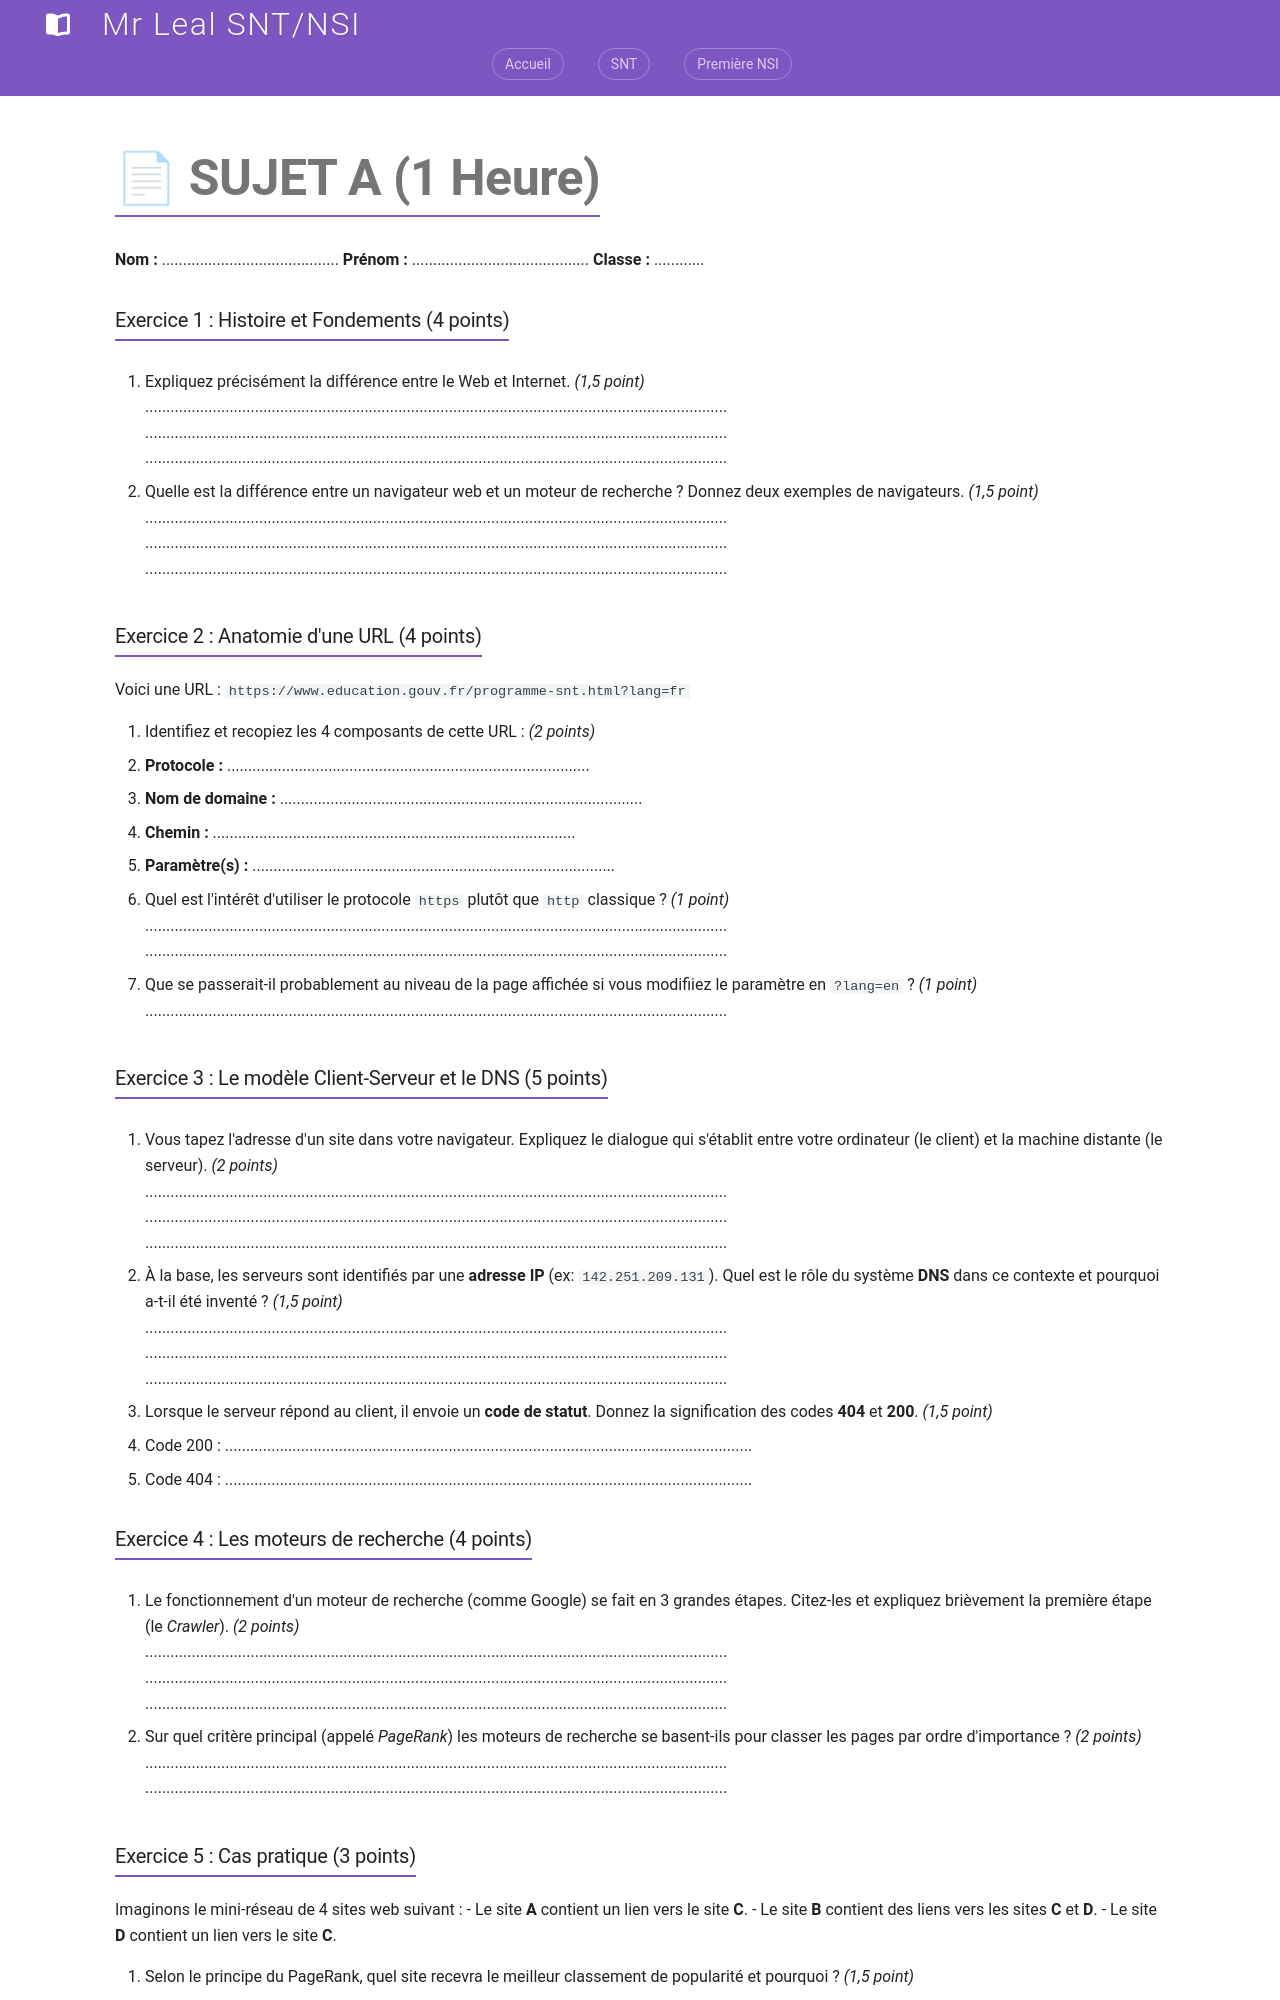

repository: jemangedespatate/projet_mkdocs · page: SNT/Web/evaluations/interrogation_web_A_B/index.html · generator: mkdocs

# 📄 SUJET A (1 Heure)

**Nom :** .......................................... **Prénom :** .......................................... **Classe :** ............

### Exercice 1 : Histoire et Fondements (4 points)

1. Expliquez précisément la différence entre le Web et Internet. *(1,5 point)*  
   ..........................................................................................................................................  
   ..........................................................................................................................................  
   ..........................................................................................................................................

2. Quelle est la différence entre un navigateur web et un moteur de recherche ? Donnez deux exemples de navigateurs. *(1,5 point)*  
   ..........................................................................................................................................  
   ..........................................................................................................................................  
   ..........................................................................................................................................

### Exercice 2 : Anatomie d'une URL (4 points)

Voici une URL : `https://www.education.gouv.fr/programme-snt.html?lang=fr`

1. Identifiez et recopiez les 4 composants de cette URL : *(2 points)*
   * **Protocole :** ......................................................................................
   * **Nom de domaine :** ......................................................................................
   * **Chemin :** ......................................................................................
   * **Paramètre(s) :** ......................................................................................

2. Quel est l'intérêt d'utiliser le protocole `https` plutôt que `http` classique ? *(1 point)*  
   ..........................................................................................................................................  
   ..........................................................................................................................................

3. Que se passerait-il probablement au niveau de la page affichée si vous modifiiez le paramètre en `?lang=en` ? *(1 point)*  
   ..........................................................................................................................................

### Exercice 3 : Le modèle Client-Serveur et le DNS (5 points)

1. Vous tapez l'adresse d'un site dans votre navigateur. Expliquez le dialogue qui s'établit entre votre ordinateur (le client) et la machine distante (le serveur). *(2 points)*  
   ..........................................................................................................................................  
   ..........................................................................................................................................  
   ..........................................................................................................................................

2. À la base, les serveurs sont identifiés par une **adresse IP** (ex: `142.251.209.131`). Quel est le rôle du système **DNS** dans ce contexte et pourquoi a-t-il été inventé ? *(1,5 point)*  
   ..........................................................................................................................................  
   ..........................................................................................................................................  
   ..........................................................................................................................................

3. Lorsque le serveur répond au client, il envoie un **code de statut**. Donnez la signification des codes **404** et **200**. *(1,5 point)*  
   - Code 200 : .............................................................................................................................  
   - Code 404 : .............................................................................................................................

### Exercice 4 : Les moteurs de recherche (4 points)

1. Le fonctionnement d'un moteur de recherche (comme Google) se fait en 3 grandes étapes. Citez-les et expliquez brièvement la première étape (le *Crawler*). *(2 points)*  
   ..........................................................................................................................................  
   ..........................................................................................................................................  
   ..........................................................................................................................................

2. Sur quel critère principal (appelé *PageRank*) les moteurs de recherche se basent-ils pour classer les pages par ordre d'importance ? *(2 points)*  
   ..........................................................................................................................................  
   ..........................................................................................................................................
